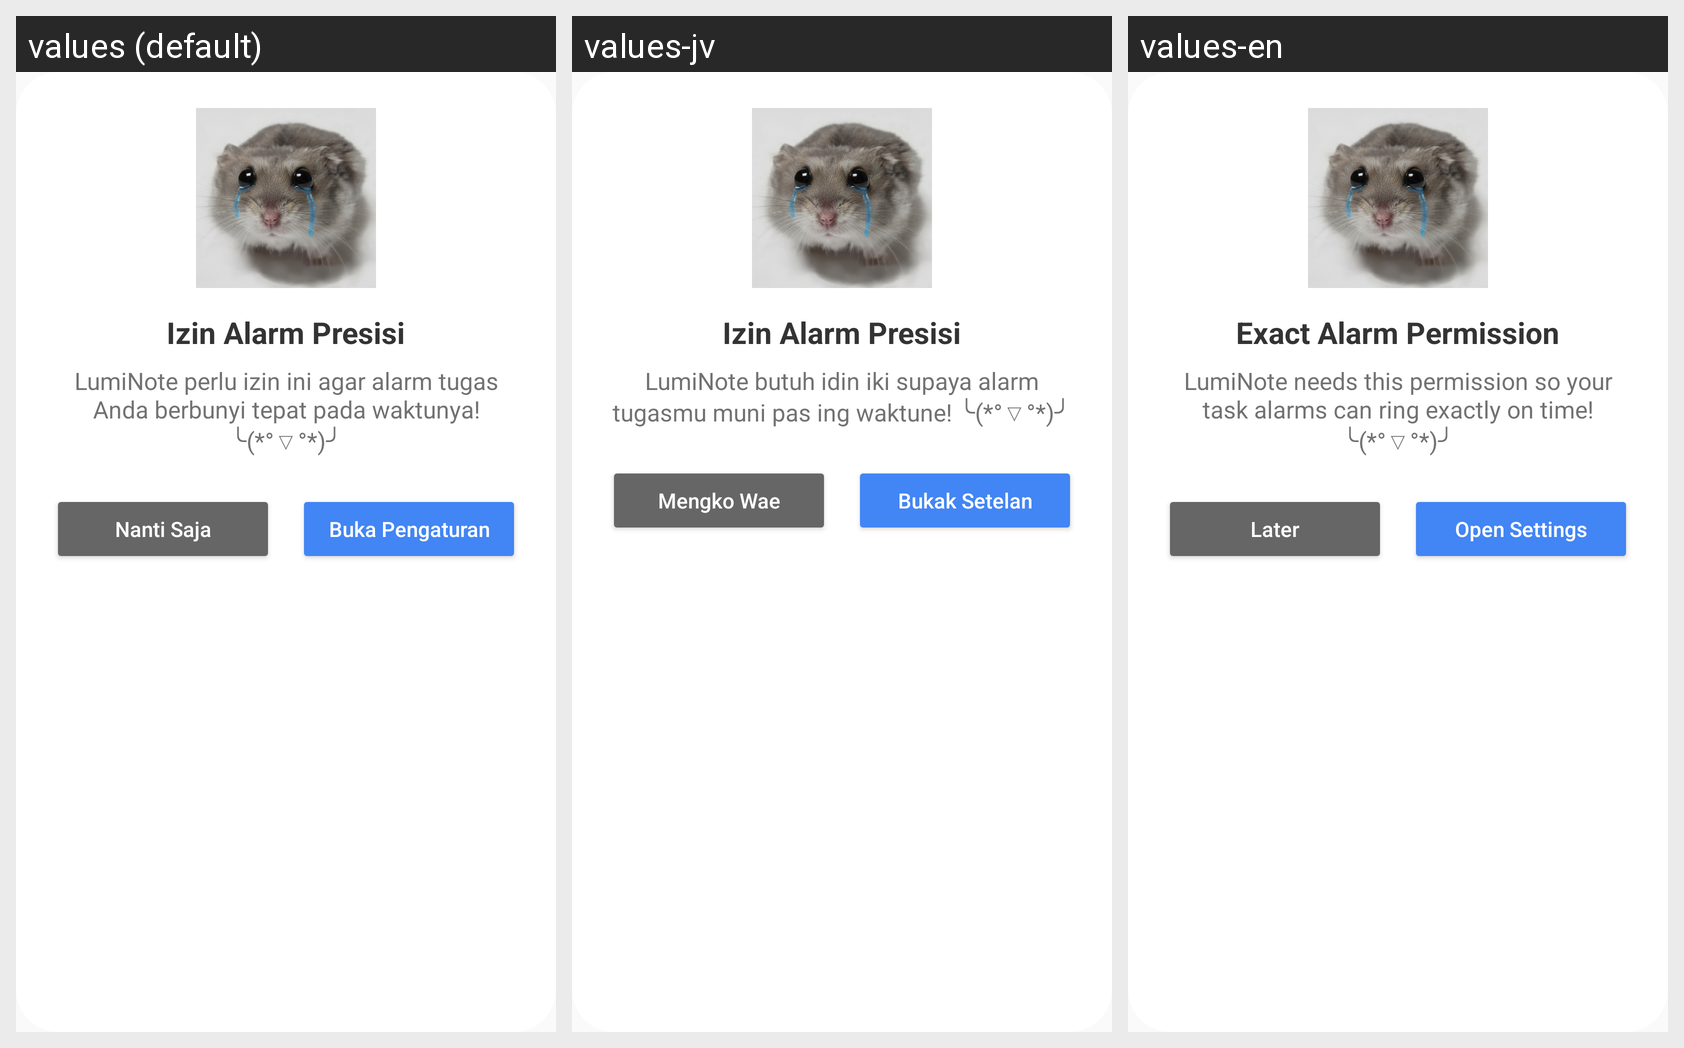

For this localized Android screen grid, give each drawn string resource with its value in every locale shown.
Android screen res/layout/dialog_izin_alarm.xml rendered under 3 locales, left to right: values (default), values-jv, values-en. Device: Nexus 5 (rendered at 1080×1920; each locale shown at half size, 540×960, under a caption strip naming it); theme Theme.LumiNote.
Strings drawn on this screen, with the default value and each locale's value (text and hints the layout hard-codes, and strings that could not be matched under every locale, appear in the picture but are not listed):

title_exact_alarm_permission
  values: Izin Alarm Presisi
  values-jv: Izin Alarm Presisi
  values-en: Exact Alarm Permission

msg_exact_alarm_permission
  values: LumiNote perlu izin ini agar alarm tugas Anda berbunyi tepat pada waktunya! ╰(*°▽°*)╯
  values-jv: LumiNote butuh idin iki supaya alarm tugasmu muni pas ing waktune! ╰(*°▽°*)╯
  values-en: LumiNote needs this permission so your task alarms can ring exactly on time! ╰(*°▽°*)╯

btn_later
  values: Nanti Saja
  values-jv: Mengko Wae
  values-en: Later

btn_open_settings
  values: Buka Pengaturan
  values-jv: Bukak Setelan
  values-en: Open Settings
